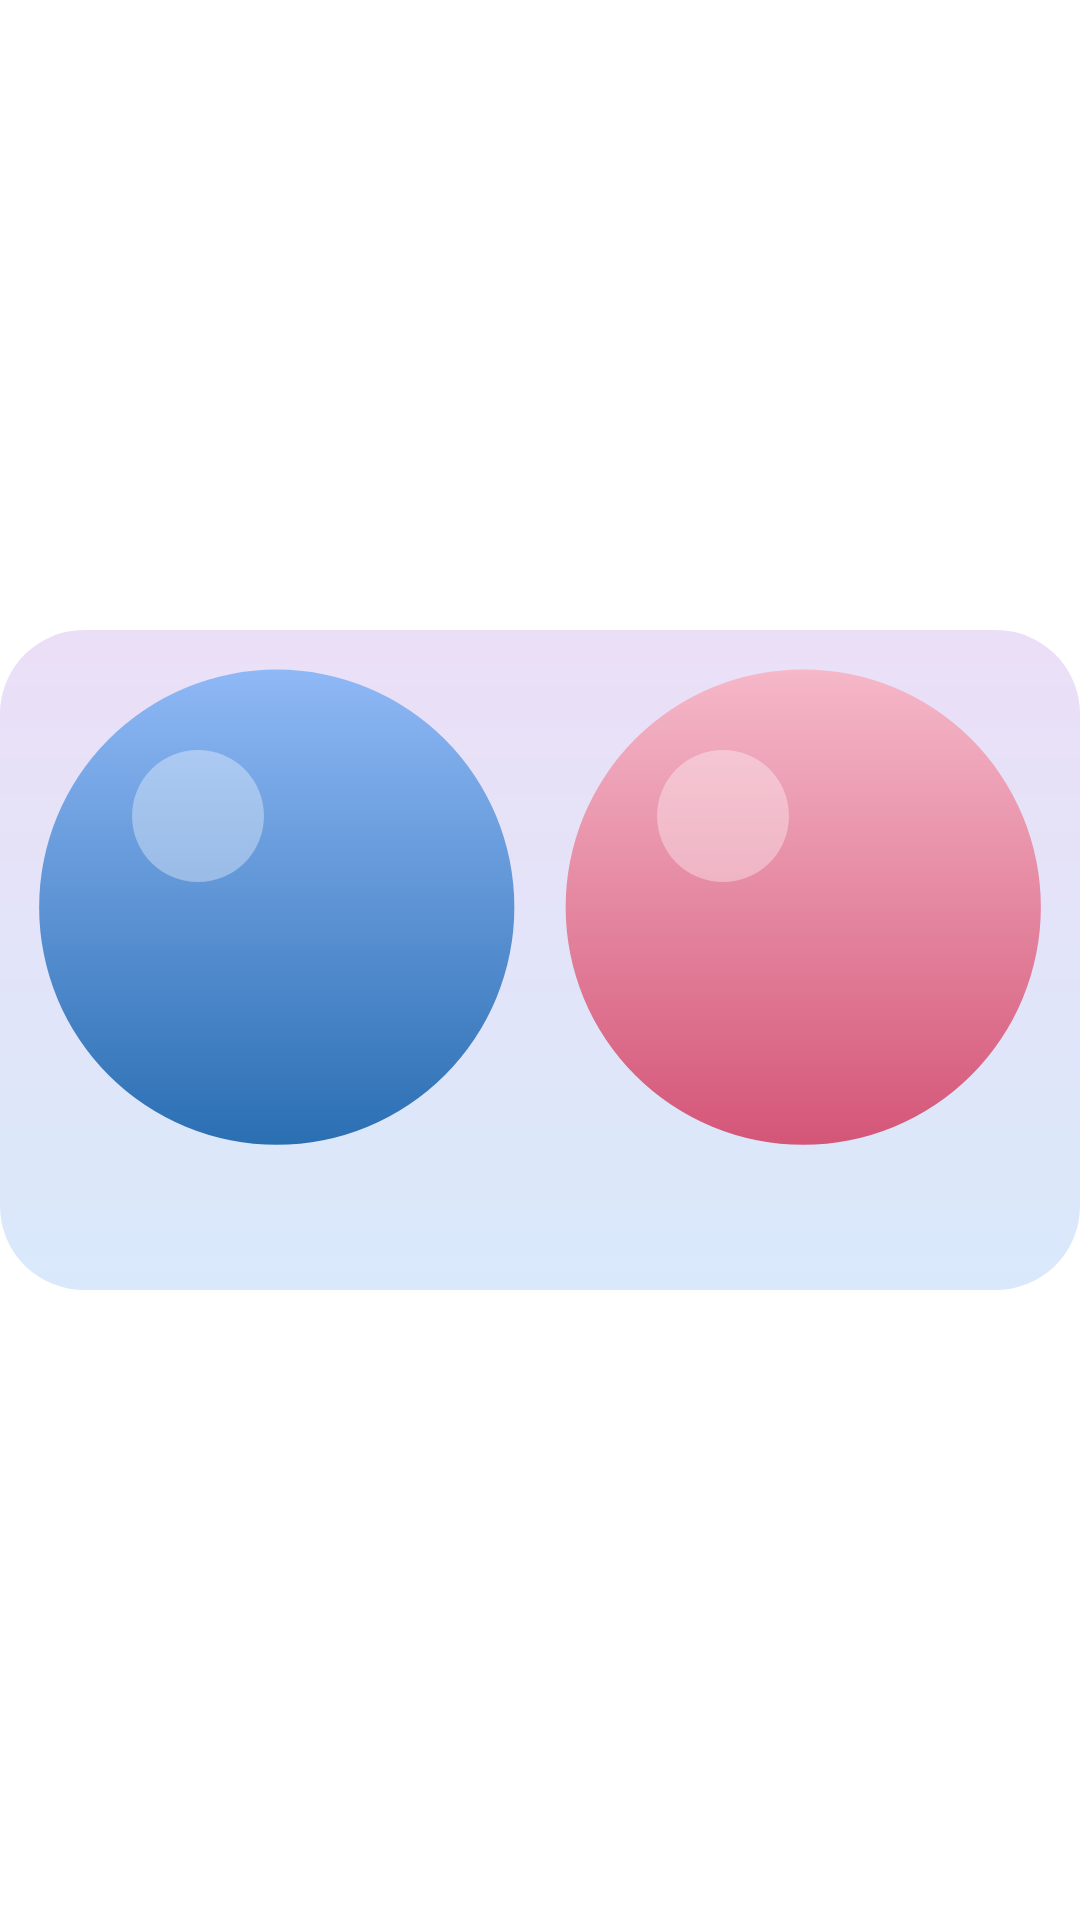

Write the Android layout XML for this screen, with the resource values it uses.
<!-- AndroidManifest.xml: fallback theme Theme.MaterialComponents.DayNight.NoActionBar -->
<!-- res/layout/widget_comparison.xml -->
<?xml version="1.0" encoding="utf-8"?>
<FrameLayout xmlns:android="http://schemas.android.com/apk/res/android"
    android:id="@+id/widget_comparison_root"
    android:layout_width="match_parent"
    android:layout_height="match_parent">

    
    <ImageView
        android:id="@+id/comparison_image"
        android:layout_width="match_parent"
        android:layout_height="match_parent"
        android:scaleType="fitCenter"
        android:src="@drawable/widget_placeholder"
        android:contentDescription="@string/widget_comparison_label" />
</FrameLayout>
<!-- resources referenced by this layout -->
<resources>
  <!-- drawable widget_placeholder (drawable) -->
  <?xml version="1.0" encoding="utf-8"?>
  <vector xmlns:android="http://schemas.android.com/apk/res/android"
      xmlns:aapt="http://schemas.android.com/aapt"
      android:width="360dp"
      android:height="220dp"
      android:viewportWidth="360"
      android:viewportHeight="220">
  
      
      <path android:pathData="M28,0 L332,0 A28,28 0 0 1 360,28 L360,192 A28,28 0 0 1 332,220 L28,220 A28,28 0 0 1 0,192 L0,28 A28,28 0 0 1 28,0 Z">
          <aapt:attr name="android:fillColor">
              <gradient
                  android:type="linear"
                  android:startX="0" android:startY="0"
                  android:endX="0" android:endY="220"
                  android:startColor="#FFEBDFF7"
                  android:endColor="#FFD9E9FB" />
          </aapt:attr>
      </path>
  
      
      <path android:pathData="M92.25,92.4 m-79.2,0 a79.2,79.2 0 1,0 158.4,0 a79.2,79.2 0 1,0 -158.4,0">
          <aapt:attr name="android:fillColor">
              <gradient
                  android:type="linear"
                  android:startX="13" android:startY="13"
                  android:endX="13" android:endY="171"
                  android:startColor="#FF8FB8F6"
                  android:endColor="#FF2B6FB3" />
          </aapt:attr>
      </path>
      <path
          android:fillColor="#59FFFFFF"
          android:pathData="M66,62 m-22,0 a22,22 0 1,0 44,0 a22,22 0 1,0 -44,0" />
  
      
      <path android:pathData="M267.75,92.4 m-79.2,0 a79.2,79.2 0 1,0 158.4,0 a79.2,79.2 0 1,0 -158.4,0">
          <aapt:attr name="android:fillColor">
              <gradient
                  android:type="linear"
                  android:startX="188" android:startY="13"
                  android:endX="188" android:endY="171"
                  android:startColor="#FFF5B8C9"
                  android:endColor="#FFD45678" />
          </aapt:attr>
      </path>
      <path
          android:fillColor="#59FFFFFF"
          android:pathData="M241,62 m-22,0 a22,22 0 1,0 44,0 a22,22 0 1,0 -44,0" />
  </vector>
  <string name="widget_comparison_label">Tu día · Comparar burbujas</string>
</resources>
